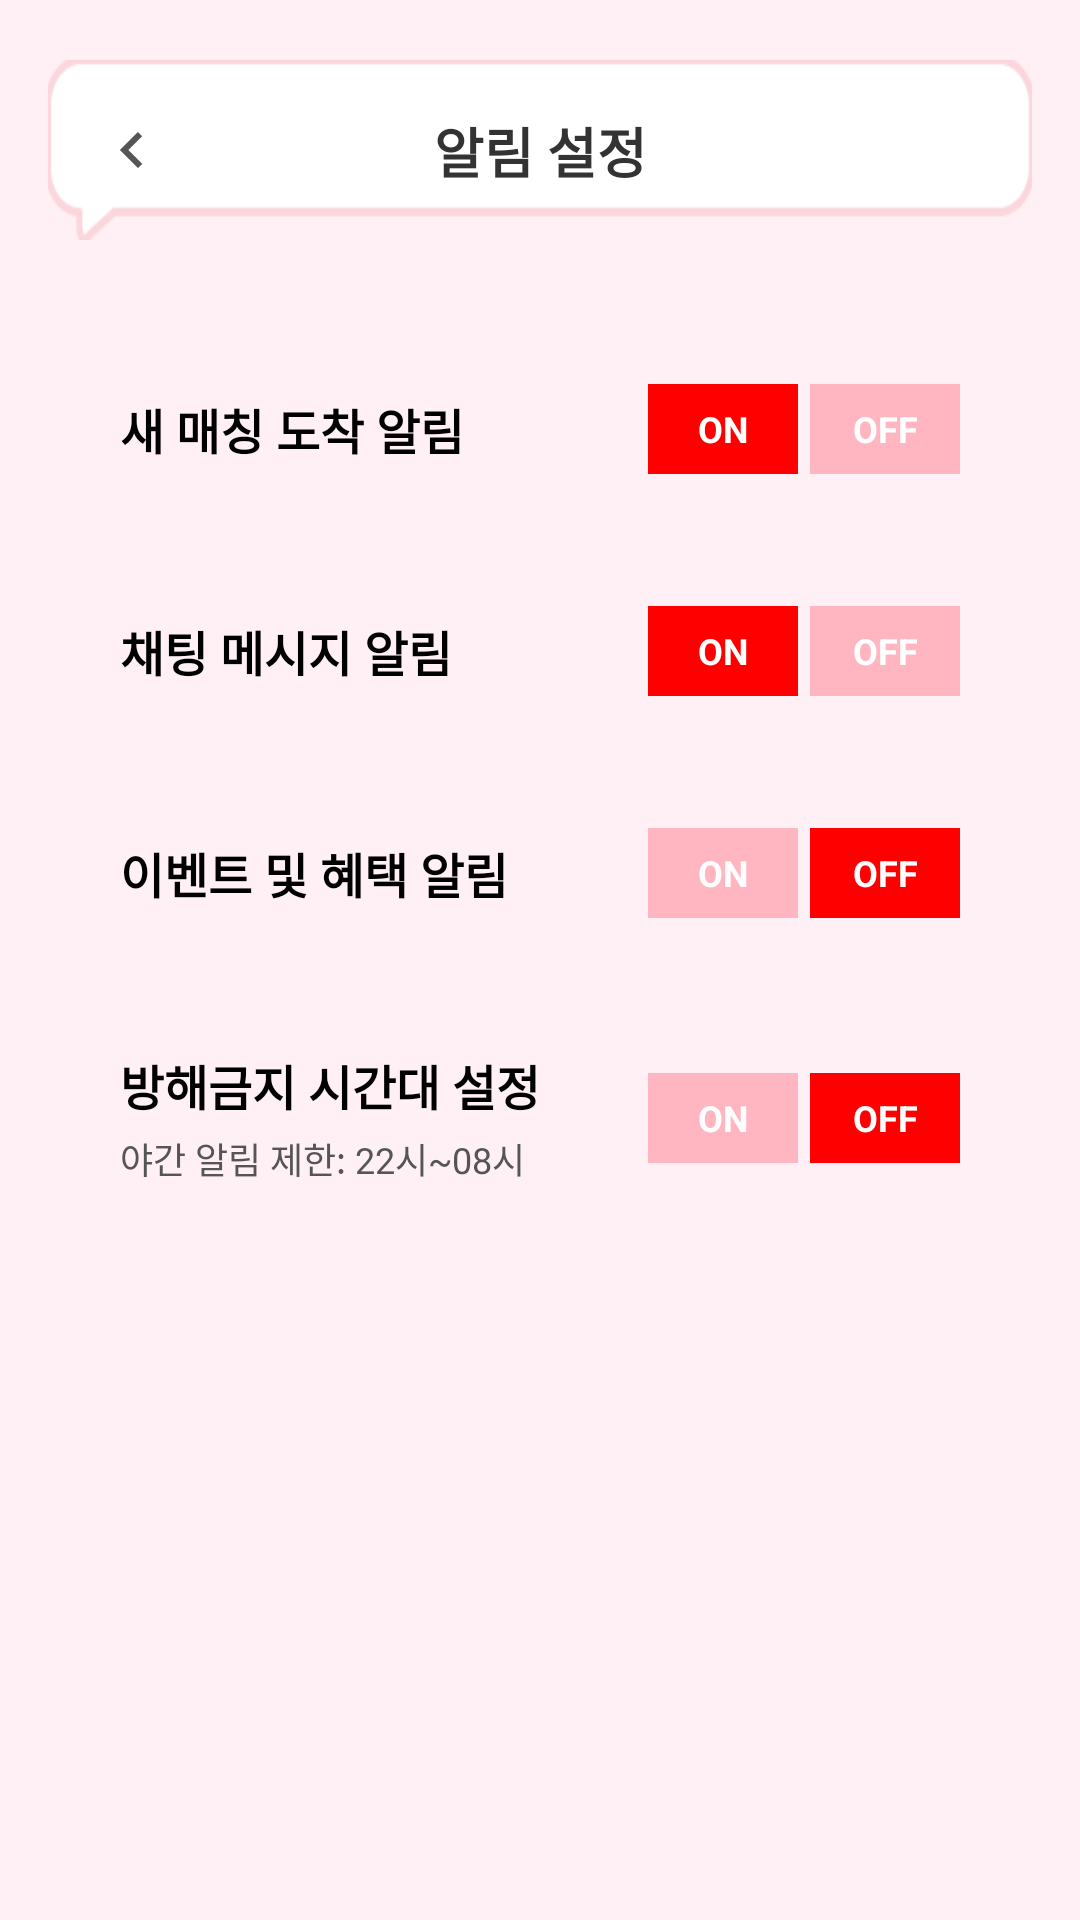

Reconstruct the res/layout file that produces this screen, plus the resources it refers to.
<!-- AndroidManifest.xml: application theme Theme.MatchBell -->
<!-- res/layout/fragment_notification_settings.xml -->
<?xml version="1.0" encoding="utf-8"?>
<ScrollView xmlns:android="http://schemas.android.com/apk/res/android"
    xmlns:app="http://schemas.android.com/apk/res-auto"
    android:layout_width="match_parent"
    android:layout_height="match_parent"
    android:background="#FFF0F5"
    android:fillViewport="true">

    <androidx.constraintlayout.widget.ConstraintLayout
        android:layout_width="match_parent"
        android:layout_height="wrap_content"
        android:paddingBottom="24dp">

        <ImageView
            android:id="@+id/iv_header_bg"
            android:layout_width="match_parent"
            android:layout_height="60dp"
            android:layout_marginTop="20dp"
            android:layout_marginHorizontal="16dp"
            android:scaleType="fitXY"
            android:src="@drawable/bg_message_bar"
            app:layout_constraintTop_toTopOf="parent"
            app:layout_constraintStart_toStartOf="parent"
            app:layout_constraintEnd_toEndOf="parent" />

        <ImageView
            android:id="@+id/btn_back"
            android:layout_width="24dp"
            android:layout_height="24dp"
            android:layout_marginStart="32dp"
            android:src="@drawable/ic_arrow_right"
            android:rotation="180"
            app:tint="#555555"
            app:layout_constraintStart_toStartOf="parent"
            app:layout_constraintTop_toTopOf="@id/iv_header_bg"
            app:layout_constraintBottom_toBottomOf="@id/iv_header_bg"/>

        <TextView
            android:layout_width="wrap_content"
            android:layout_height="wrap_content"
            android:text="알림 설정"
            android:textColor="#333333"
            android:textSize="18sp"
            android:textStyle="bold"
            app:layout_constraintStart_toStartOf="@id/iv_header_bg"
            app:layout_constraintEnd_toEndOf="@id/iv_header_bg"
            app:layout_constraintTop_toTopOf="@id/iv_header_bg"
            app:layout_constraintBottom_toBottomOf="@id/iv_header_bg" />


        <androidx.constraintlayout.widget.ConstraintLayout
            android:id="@+id/layout_match_noti"
            android:layout_width="match_parent"
            android:layout_height="wrap_content"
            android:layout_marginHorizontal="24dp"
            android:layout_marginTop="32dp"
            android:background="@drawable/bg_white_rounded"
            android:padding="16dp"
            app:layout_constraintTop_toBottomOf="@id/iv_header_bg">

            <TextView
                android:layout_width="wrap_content"
                android:layout_height="wrap_content"
                android:text="새 매칭 도착 알림"
                android:textSize="16sp"
                android:textStyle="bold"
                android:textColor="#000000"
                app:layout_constraintStart_toStartOf="parent"
                app:layout_constraintTop_toTopOf="parent"
                app:layout_constraintBottom_toBottomOf="parent"/>

            <TextView
                android:id="@+id/btn_match_on"
                android:layout_width="50dp"
                android:layout_height="30dp"
                android:text="ON"
                android:gravity="center"
                android:textSize="12sp"
                android:textStyle="bold"
                android:textColor="#FFFFFF"
                android:background="#FF0000"
                android:layout_marginEnd="4dp"
                app:layout_constraintEnd_toStartOf="@id/btn_match_off"
                app:layout_constraintTop_toTopOf="parent"
                app:layout_constraintBottom_toBottomOf="parent"/>

            <TextView
                android:id="@+id/btn_match_off"
                android:layout_width="50dp"
                android:layout_height="30dp"
                android:text="OFF"
                android:gravity="center"
                android:textSize="12sp"
                android:textStyle="bold"
                android:textColor="#FFFFFF"
                android:background="#FFB6C1"
                app:layout_constraintEnd_toEndOf="parent"
                app:layout_constraintTop_toTopOf="parent"
                app:layout_constraintBottom_toBottomOf="parent"/>
        </androidx.constraintlayout.widget.ConstraintLayout>


        <androidx.constraintlayout.widget.ConstraintLayout
            android:id="@+id/layout_chat_noti"
            android:layout_width="match_parent"
            android:layout_height="wrap_content"
            android:layout_marginHorizontal="24dp"
            android:layout_marginTop="12dp"
            android:background="@drawable/bg_white_rounded"
            android:padding="16dp"
            app:layout_constraintTop_toBottomOf="@id/layout_match_noti">

            <TextView
                android:layout_width="wrap_content"
                android:layout_height="wrap_content"
                android:text="채팅 메시지 알림"
                android:textSize="16sp"
                android:textStyle="bold"
                android:textColor="#000000"
                app:layout_constraintStart_toStartOf="parent"
                app:layout_constraintTop_toTopOf="parent"
                app:layout_constraintBottom_toBottomOf="parent"/>

            <TextView
                android:id="@+id/btn_chat_on"
                android:layout_width="50dp"
                android:layout_height="30dp"
                android:text="ON"
                android:gravity="center"
                android:textSize="12sp"
                android:textStyle="bold"
                android:textColor="#FFFFFF"
                android:background="#FF0000"
                android:layout_marginEnd="4dp"
                app:layout_constraintEnd_toStartOf="@id/btn_chat_off"
                app:layout_constraintTop_toTopOf="parent"
                app:layout_constraintBottom_toBottomOf="parent"/>

            <TextView
                android:id="@+id/btn_chat_off"
                android:layout_width="50dp"
                android:layout_height="30dp"
                android:text="OFF"
                android:gravity="center"
                android:textSize="12sp"
                android:textStyle="bold"
                android:textColor="#FFFFFF"
                android:background="#FFB6C1"
                app:layout_constraintEnd_toEndOf="parent"
                app:layout_constraintTop_toTopOf="parent"
                app:layout_constraintBottom_toBottomOf="parent"/>
        </androidx.constraintlayout.widget.ConstraintLayout>


        <androidx.constraintlayout.widget.ConstraintLayout
            android:id="@+id/layout_event_noti"
            android:layout_width="match_parent"
            android:layout_height="wrap_content"
            android:layout_marginHorizontal="24dp"
            android:layout_marginTop="12dp"
            android:background="@drawable/bg_white_rounded"
            android:padding="16dp"
            app:layout_constraintTop_toBottomOf="@id/layout_chat_noti">

            <TextView
                android:layout_width="wrap_content"
                android:layout_height="wrap_content"
                android:text="이벤트 및 혜택 알림"
                android:textSize="16sp"
                android:textStyle="bold"
                android:textColor="#000000"
                app:layout_constraintStart_toStartOf="parent"
                app:layout_constraintTop_toTopOf="parent"
                app:layout_constraintBottom_toBottomOf="parent"/>

            <TextView
                android:id="@+id/btn_event_on"
                android:layout_width="50dp"
                android:layout_height="30dp"
                android:text="ON"
                android:gravity="center"
                android:textSize="12sp"
                android:textStyle="bold"
                android:textColor="#FFFFFF"
                android:background="#FFB6C1"
                android:layout_marginEnd="4dp"
                app:layout_constraintEnd_toStartOf="@id/btn_event_off"
                app:layout_constraintTop_toTopOf="parent"
                app:layout_constraintBottom_toBottomOf="parent"/>
            <TextView
                android:id="@+id/btn_event_off"
                android:layout_width="50dp"
                android:layout_height="30dp"
                android:text="OFF"
                android:gravity="center"
                android:textSize="12sp"
                android:textStyle="bold"
                android:textColor="#FFFFFF"
                android:background="#FF0000"
                app:layout_constraintEnd_toEndOf="parent"
                app:layout_constraintTop_toTopOf="parent"
                app:layout_constraintBottom_toBottomOf="parent"/>
        </androidx.constraintlayout.widget.ConstraintLayout>


        <androidx.constraintlayout.widget.ConstraintLayout
            android:id="@+id/layout_dnd_noti"
            android:layout_width="match_parent"
            android:layout_height="wrap_content"
            android:layout_marginHorizontal="24dp"
            android:layout_marginTop="12dp"
            android:background="@drawable/bg_white_rounded"
            android:padding="16dp"
            app:layout_constraintTop_toBottomOf="@id/layout_event_noti">

            <TextView
                android:id="@+id/tv_dnd_title"
                android:layout_width="wrap_content"
                android:layout_height="wrap_content"
                android:text="방해금지 시간대 설정"
                android:textSize="16sp"
                android:textStyle="bold"
                android:textColor="#000000"
                app:layout_constraintStart_toStartOf="parent"
                app:layout_constraintTop_toTopOf="parent" />

            <TextView
                android:layout_width="wrap_content"
                android:layout_height="wrap_content"
                android:text="야간 알림 제한: 22시~08시"
                android:textSize="12sp"
                android:textColor="#555555"
                android:layout_marginTop="4dp"
                app:layout_constraintStart_toStartOf="parent"
                app:layout_constraintTop_toBottomOf="@id/tv_dnd_title" />

            <TextView
                android:id="@+id/btn_dnd_on"
                android:layout_width="50dp"
                android:layout_height="30dp"
                android:text="ON"
                android:gravity="center"
                android:textSize="12sp"
                android:textStyle="bold"
                android:textColor="#FFFFFF"
                android:background="#FFB6C1"
                android:layout_marginEnd="4dp"
                app:layout_constraintEnd_toStartOf="@id/btn_dnd_off"
                app:layout_constraintTop_toTopOf="parent"
                app:layout_constraintBottom_toBottomOf="parent"/>

            <TextView
                android:id="@+id/btn_dnd_off"
                android:layout_width="50dp"
                android:layout_height="30dp"
                android:text="OFF"
                android:gravity="center"
                android:textSize="12sp"
                android:textStyle="bold"
                android:textColor="#FFFFFF"
                android:background="#FF0000"
                app:layout_constraintEnd_toEndOf="parent"
                app:layout_constraintTop_toTopOf="parent"
                app:layout_constraintBottom_toBottomOf="parent"/>
        </androidx.constraintlayout.widget.ConstraintLayout>

    </androidx.constraintlayout.widget.ConstraintLayout>
</ScrollView>
<!-- resources referenced by this layout -->
<resources>
  <!-- drawable bg_message_bar: png bitmap (drawable, 1899 bytes) -->
  <!-- drawable ic_arrow_right (drawable) -->
  <vector xmlns:android="http://schemas.android.com/apk/res/android"
      android:width="24dp"
      android:height="24dp"
      android:viewportWidth="24"
      android:viewportHeight="24"
      android:tint="#AAAAAA"> <path
      android:fillColor="@android:color/white"
      android:pathData="M8.59,16.59L13.17,12L8.59,7.41L10,6l6,6l-6,6L8.59,16.59z"/>
  </vector>
  <style name="Theme.MatchBell" parent="Base.Theme.MatchBell" />
  <style name="Base.Theme.MatchBell" parent="Theme.Material3.DayNight.NoActionBar">
          <item name="android:windowLightStatusBar"> true </item>
          <item name="android:statusBarColor"> @android:color/transparent </item>
          <item name="android:windowDrawsSystemBarBackgrounds"> true </item>
      </style>
</resources>
